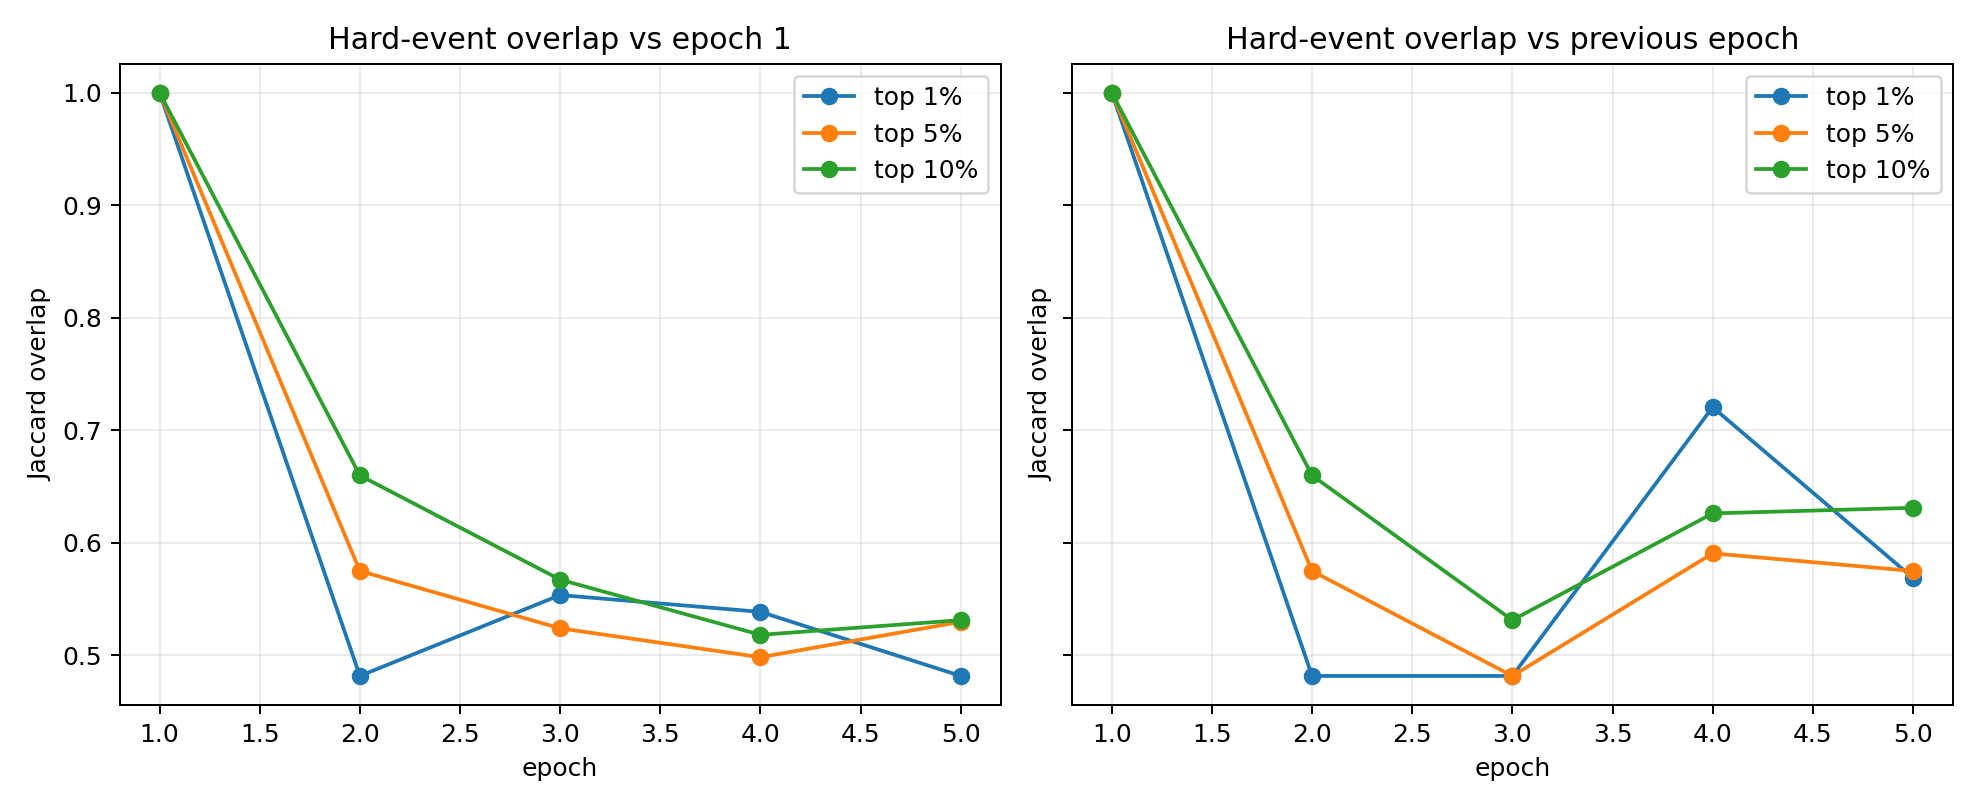

Source data for this figure (header and first rows):
fraction, epoch, jaccard_vs_epoch1, jaccard_vs_previous, n_hard_events
0.01, 1, 1.0, 1.0, 80
0.01, 2, 0.4815, 0.4815, 80
0.01, 3, 0.5534, 0.4815, 80
0.01, 4, 0.5385, 0.7204, 80
0.01, 5, 0.4815, 0.5686, 80
0.05, 1, 1.0, 1.0, 400
0.05, 2, 0.5748, 0.5748, 400
0.05, 3, 0.5238, 0.4815, 400
0.05, 4, 0.4981, 0.5905, 400
0.05, 5, 0.5296, 0.5748, 400
0.1, 1, 1.0, 1.0, 800
0.1, 2, 0.6598, 0.6598, 800
0.1, 3, 0.5671, 0.5311, 800
0.1, 4, 0.518, 0.626, 800
0.1, 5, 0.5311, 0.631, 800
